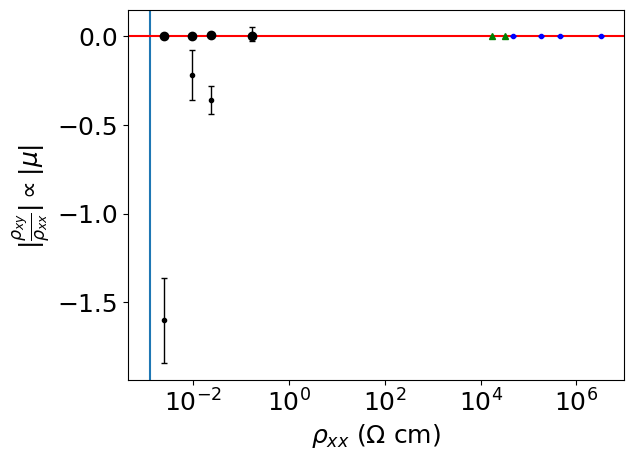

Python code for this plot: (Note: this script raises an exception after producing the figure.)
#!/usr/bin/env python3
# -*- coding: utf-8 -*-
"""
Created on Mon Sep 14 14:46:57 2020
@author: tiffanypaul
"""

import numpy as np
from scipy.optimize import curve_fit
from scipy import signal
import matplotlib.pyplot as plt
plt.style.use('default')
plt.rcParams.update({'font.size': 18})

sigma2d = np.array([-1.8*10**(-8), .7*10**(-9), -11*10**(-9), -8*10**(-8)])

sigma = sigma2d/(50*10**(-9))

sigmaerr2d = np.array([4*10**(-9), 2*10**(-9), 7*10**(-9), 12*10**(-9)])

sigmaerr = sigmaerr2d/(50*10**(-9))

sigmaOld = np.array([2*10**(-7)])
sigmaErrOld = np.array([.1*10**(-7)])
rho2dOld = np.array([300-100])*2*np.pi/np.log(75/40)
print(rho2dOld)

tr = 25000*(50*10**(-9))

#fitco = [30.7, -10, .4]

#fiterr = [1.1, 2, 1]

sigmaBD = 4*np.array([2.97E-7])/3
simgaErrDB = 4*np.array([1.3E-7])/3
rho2dBD = np.array([8500])

HBSig = [3.3E-7, 2.7E-7, 1.29E-6, 1.2E-6]
HBSigErr = [3.3E-7*.002, 2.7E-7*.002, 1.29E-6*.004, 1.2E-6*.004]
HBRxx = np.array([13.5*1000, 15*1000, 4.4*1000, 4.6*1000])

rhoxx2D = (np.array([46000, 330000, 18700, 5000]) - 200)*2*np.pi/np.log(75/40)

rhoxx2DWiggle = (np.array([1900, 3450]) - 200)*2*np.pi/np.log(75/40)
print(rhoxx2DWiggle)
I = 3E-18
sigmaWiggle = np.array([-1.67E-6*(.2/.3), 1.08E-6*(.2/.3)])*(I/1E-17)
sigmaErrWiggle = np.array([sigmaWiggle[0]*.012/.057, sigmaWiggle[1]*.004/.037])

print(rhoxx2D)
rhoxx = rhoxx2D*(50*10**(-9))



rhoxy = -sigmaBD*(rho2dBD)**2
uncrhoxy = simgaErrDB*(rho2dBD)**2
print('rho_xy_BD')
print(rhoxy)
print(uncrhoxy)
cf = 5/(1.6E-19 * 50E-9 * 1E6)
den = cf/rhoxy
print(rhoxx2D)
print('densities bd')
print(den)
uncden = cf*uncrhoxy/(rhoxy**2)
print(uncden)


rhoxy = -sigmaOld*(rho2dOld)**2
uncrhoxy = sigmaErrOld*(rho2dOld)**2
print('rho_xy_old')
print(rhoxy)
print(uncrhoxy)
cf = 5/(1.6E-19 * 50E-9 * 1E6)
den = cf/rhoxy
print(rhoxx2D)
print('densities old')
print(den)
uncden = cf*uncrhoxy/(rhoxy**2)
print(uncden)


rhoxy = -sigma2d*rhoxx2D**2
uncrhoxy = sigmaerr2d*rhoxx2D**2
print('rho_xy')
print(rhoxy)
print(uncrhoxy)
cf = 5/(1.6E-19 * 50E-9 * 1E6)
den = cf/rhoxy
print(rhoxx2D)
print('densities')
print(den)
uncden = cf*uncrhoxy/(rhoxy**2)
print(uncden)

rhoxy = -sigmaWiggle*rhoxx2DWiggle**2
uncrhoxy = sigmaErrWiggle*rhoxx2DWiggle**2
print('rho_xy wiggle')
print(rhoxy)
print(uncrhoxy)
cf = 5/(1.6E-19 * 50E-9 * 1E6)
den = cf/rhoxy
print(rhoxx2D)
print('densities wiggle')
print(den)
uncden = cf*uncrhoxy/(rhoxy**2)
print(uncden)


plt.errorbar(rhoxx, sigma, yerr = sigmaerr, marker = '.', linewidth = 0, elinewidth=1, capsize=2, c = 'black')
#plt.plot(EFs, FE, c = 'red')
plt.axvline(x=tr)
#plt.ylim(-2, 5)
plt.ylabel(r'$\sigma_{xy}$ ($\Omega^{-1}$ cm$^{-1}$)')
plt.xlabel(r'$\rho_{xx}$ ($\Omega$ cm)')
plt.axhline(y=0, color='r', linestyle='-')
plt.xscale('log')
#plt.savefig('/Users/<user>/Desktop/Cooldown_compare1.pdf', bbox_inches="tight")

plt.show()

plt.errorbar(rhoxx, np.abs(sigma*rhoxx), yerr = sigmaerr*rhoxx, marker = 'o', linewidth = 0, elinewidth=1, capsize=2, c = 'black')
#plt.plot(EFs, FE, c = 'red')
plt.ylabel(r'$|\frac{\rho_{xy}}{\rho_{xx}}| \propto |\mu|$ ')
plt.xlabel(r'$\rho_{xx}$ ($\Omega$ cm)')
#plt.axhline(y=0, color='r', linestyle='-')
plt.xscale('log')
#plt.savefig('/Users/<user>/Desktop/Cooldown_compare2.pdf', bbox_inches="tight")

plt.show()

sq = '\u25A1'
print(sq)
plt.errorbar(rhoxx2D, sigma2d, yerr = sigmaerr2d, marker = '.', linewidth = 0, elinewidth=1, capsize=2, color = 'blue', label = 'Resistive ITO, Cantilever')
plt.errorbar(rhoxx2DWiggle, sigmaWiggle, sigmaErrWiggle, marker = '^', linewidth = 0, elinewidth=1, capsize=2, markersize=5, color = 'green', label = 'Magnetic ITO, Cantilever')
plt.errorbar(HBRxx, -1*np.array(HBSig), HBSigErr, marker = 'x', linewidth = 0, elinewidth=1, capsize=2,  markersize=5, color = 'red', label = 'ITO Hall Bar')
plt.errorbar(rho2dBD, -1*np.array(sigmaBD), simgaErrDB, marker = '^', linewidth = 0, elinewidth=1, capsize=2,  markersize=5, color = 'green')

#plt.errorbar(rho2dOld, sigmaOld, sigmaErrOld, marker = 'd', linewidth = 0, elinewidth=1, capsize=2, markersize=5, color = 'orange', label = 'Deposited Conductive ITO')
#plt.plot(EFs, FE, c = 'red')
plt.axvline(x=26000)
#plt.ylim(-1E-7, 2.5E-7)
plt.ylabel(r'$\sigma_{xy}$ ([$\Omega/$' + sq + r']$^{-1}\times 10^{-6}$)')
plt.xlabel(r'$\rho_{xx}$ ($\Omega/$' + sq + ')')
plt.axhline(y=0, color='k', linestyle='-')
plt.xscale('log')
plt.legend(loc = 'best', prop={'size':12})
plt.savefig('Cooldown_compareAll.pdf', bbox_inches="tight")
#plt.grid()
plt.show()

plt.errorbar(rhoxx2D, sigma2d*1E6, yerr = sigmaerr2d*1E6, marker = '.', linewidth = 0, elinewidth=1, capsize=2, color = 'blue', label = 'Resistive ITO, Cantilever')
#plt.errorbar(rhoxx2DWiggle, sigmaWiggle, sigmaErrWiggle, marker = '^', linewidth = 0, elinewidth=1, capsize=2, markersize=5, color = 'green', label = 'Magnetic ITO, Cantilever')
#plt.errorbar(HBRxx, HBSig, HBSigErr, marker = 'x', linewidth = 0, elinewidth=1, capsize=2,  markersize=5, color = 'red', label = 'Annealed ITO, Hall Bar')
#plt.errorbar(rho2dOld, sigmaOld, sigmaErrOld, marker = 'd', linewidth = 0, elinewidth=1, capsize=2, markersize=5, color = 'orange', label = 'Deposited Conductive ITO')
#plt.plot(EFs, FE, c = 'red')
#plt.axvline(x=26000)
#plt.ylim(-1E-7, 2.5E-7)
plt.ylabel(r'$\sigma_{xy}$ ([$\Omega/$' + sq + r']$^{-1}\times 10^{-6}$)')
plt.xlabel(r'$\rho_{xx}$ ($\Omega/$' + sq + ')')
plt.axhline(y=0, color='k', linestyle='-')
plt.xscale('log')
#plt.legend(loc = 'best', prop={'size':12})
plt.savefig('Cooldown_compareHighR.pdf', bbox_inches="tight")
#plt.grid()
plt.show()



plt.errorbar(rhoxx2D, np.abs(sigma2d*rhoxx2D), yerr = sigmaerr2d*rhoxx2D, marker = 'o', linewidth = 0, elinewidth=1, capsize=2, c = 'black')
#plt.plot(EFs, FE, c = 'red')
plt.ylabel(r'$|\frac{\rho_{xy}}{\rho_{xx}}| \propto |\mu|$ ')
plt.xlabel(r'$\rho_{xx}$ ($\Omega$)')
#plt.axhline(y=0, color='r', linestyle='-')
plt.xscale('log')
#plt.savefig('/Users/<user>/Desktop/Cooldown_compare2.pdf', bbox_inches="tight")

plt.show()

cf = 1
mob = sigma2d*rhoxx2D/5
mobE = sigmaerr2d*rhoxx2D/5

mobO = sigmaOld*rho2dOld/5
mobEO = sigmaErrOld*rho2dOld/5

mobWigg = sigmaWiggle*rhoxx2DWiggle/5
mobWiggE = sigmaErrWiggle*rhoxx2DWiggle/5

mobHB = cf*np.array(HBSig*HBRxx)/5
mobHBErr = cf*np.array(HBSigErr*HBRxx)/5

mobBD = cf*np.array(sigmaBD*rho2dBD)/5
mobBDErr = cf*np.array(simgaErrDB*rho2dBD)/5

weights = 1/(mobE**2)
weights = weights/np.sum(weights)
mean = np.sum(mob*weights)
print(mean)
plt.errorbar(rhoxx2D,cf*mob, yerr = cf*mobE, marker = '.', linewidth = 0, elinewidth=1, capsize=2, c = 'blue')
plt.errorbar(rhoxx2DWiggle, cf*mobWigg, yerr = cf*mobWiggE, marker = '^', linewidth = 0, elinewidth=1, capsize=2, markersize=5, color = 'green', label = 'Magnetic ITO, Cantilever')
plt.errorbar(rho2dBD, -cf*mobBD, yerr = cf*mobBDErr, marker = '^', linewidth = 0, elinewidth=1, capsize=2, markersize=5, color = 'green')
plt.errorbar(HBRxx, -mobHB, yerr = mobHBErr, marker = 'x', linewidth = 0, elinewidth=1, capsize=2,  markersize=5, color = 'red', label = 'ITO Hall Bar')
#plt.errorbar(rho2dOld, -cf*mobO, yerr = cf*mobEO, marker = 'd', linewidth = 0, elinewidth=1, capsize=2, markersize=5, color = 'orange', label = 'Deposited Conductive ITO')
#plt.plot(EFs, FE, c = 'red')
plt.axhline(y=mean, color = 'r')
plt.axhline(y=0, color = 'k')
plt.ylabel(r'$\sigma_{xy}\rho_{xx}$ ')
plt.xlabel(r'$\rho_{xx}$ ($\Omega/$' + sq + ')')
plt.axvline(x=26000)
#plt.axhline(y=0, color='r', linestyle='-')
plt.xscale('log')
plt.savefig('rat.pdf', bbox_inches="tight")

plt.show()